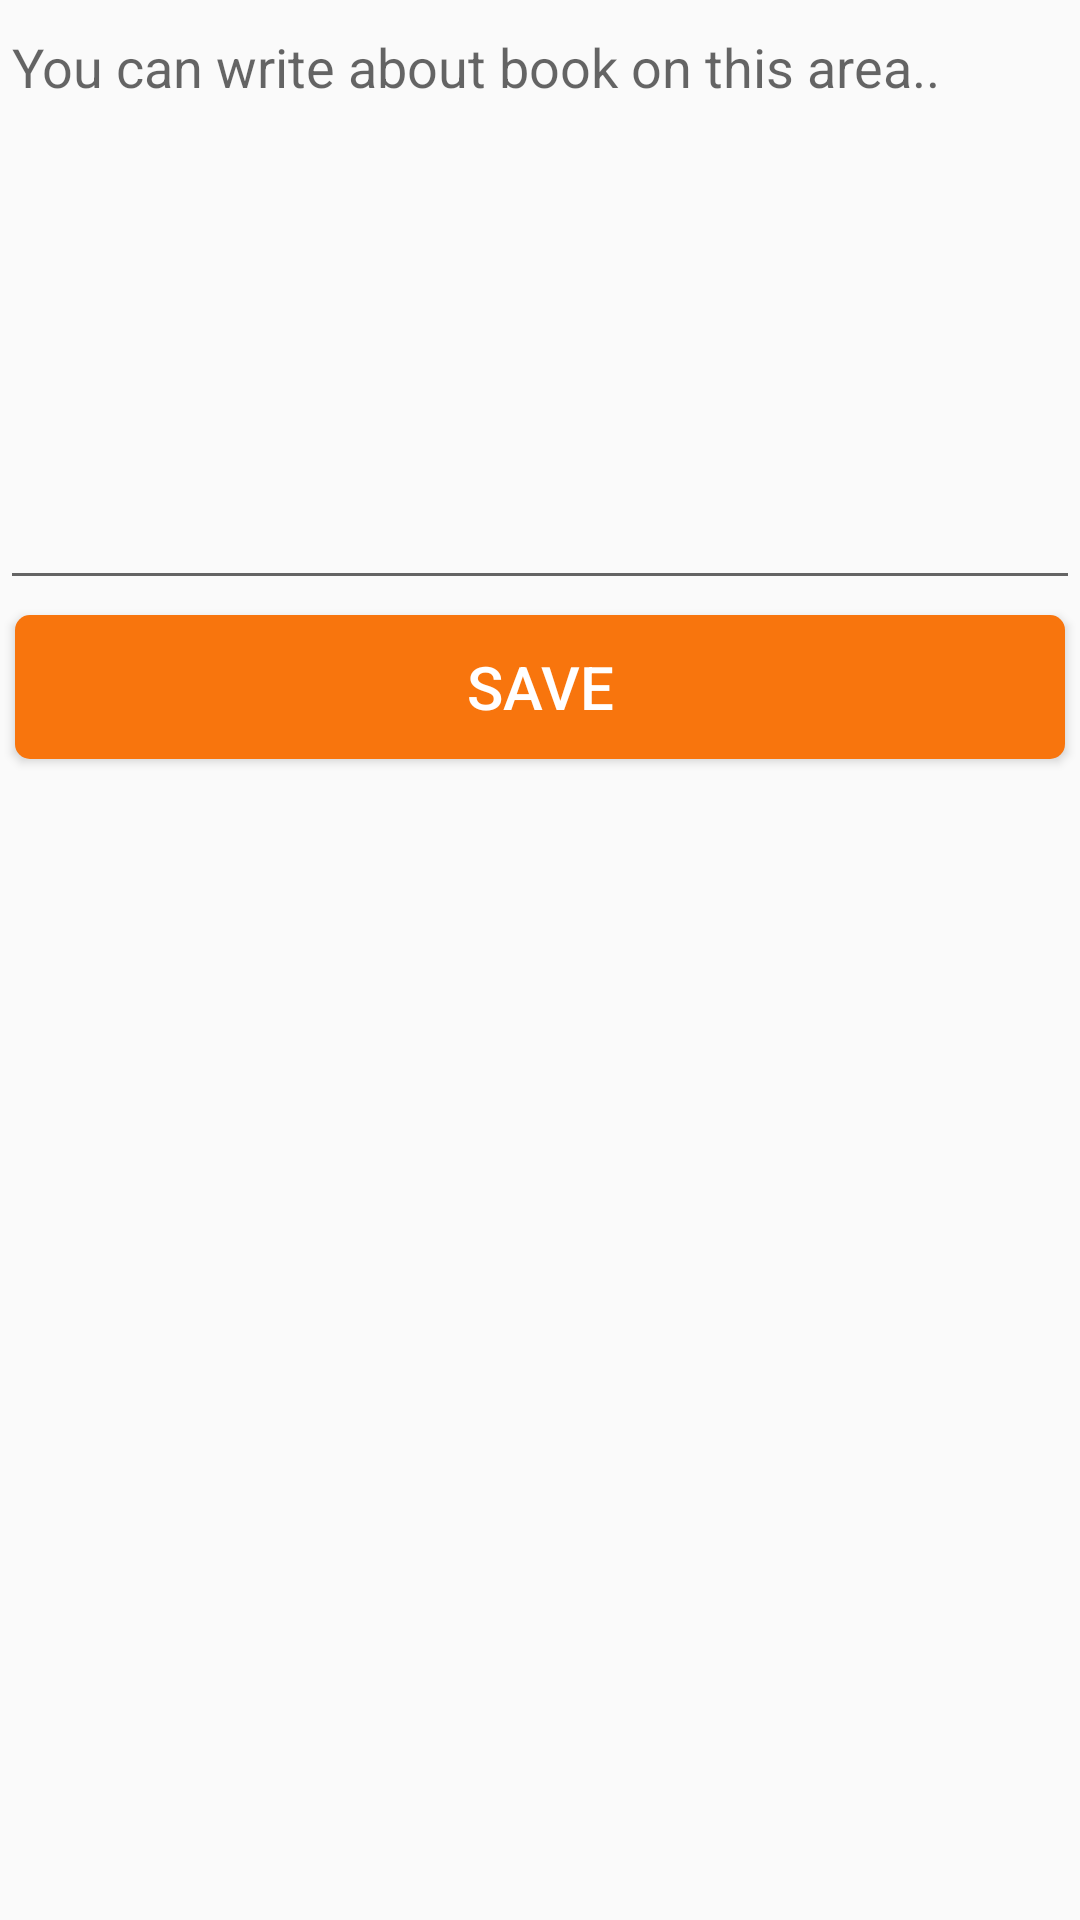

The Android layout XML behind this screen, and the referenced resources:
<!-- AndroidManifest.xml: application theme AppTheme -->
<!-- res/layout/take_note_dialog.xml -->
<?xml version="1.0" encoding="utf-8"?>
<LinearLayout xmlns:android="http://schemas.android.com/apk/res/android"
    android:orientation="vertical"
    android:layout_width="match_parent"
    android:layout_height="match_parent">

    <EditText
        android:id="@+id/userNote"
        android:layout_width="match_parent"
        android:layout_height="200dp"
        android:gravity="top|left"
        android:hint="@string/hint_book_note_dialog"
        android:inputType="textMultiLine|textCapSentences"/>

    <Button
        android:id="@+id/save_note_button"
        android:layout_height="wrap_content"
        android:layout_width="match_parent"
        android:text="@string/save"
        android:textColor="@color/white"
        android:background="@drawable/button_background"
        android:layout_margin="5dp"
        android:textSize="20dp"/>

</LinearLayout>
<!-- resources referenced by this layout -->
<resources>
  <color name="white">#ffffff</color>
  <!-- drawable button_background (drawable) -->
  <?xml version="1.0" encoding="utf-8"?>
  <shape xmlns:android="http://schemas.android.com/apk/res/android"
      android:shape="rectangle" android:padding="10dp">
      
      <solid android:color="#f8750d"/>
      <corners android:radius="5dp"/>
  </shape>
  <string name="hint_book_note_dialog">You can write about book on this area..</string>
  <string name="save">Save</string>
  <style name="AppTheme" parent="Theme.AppCompat.Light.DarkActionBar">
          
          <item name="colorPrimary">@color/colorPrimary</item>
          <item name="colorPrimaryDark">@color/colorPrimaryDark</item>
          <item name="colorAccent">@color/colorAccent</item>
          <item name="windowActionBar">false</item>
          <item name="windowNoTitle">true</item>
      </style>
  <color name="colorPrimary">#039BE5</color>
  <color name="colorPrimaryDark">#0288D1</color>
  <color name="colorAccent">#f8750d</color>
</resources>
